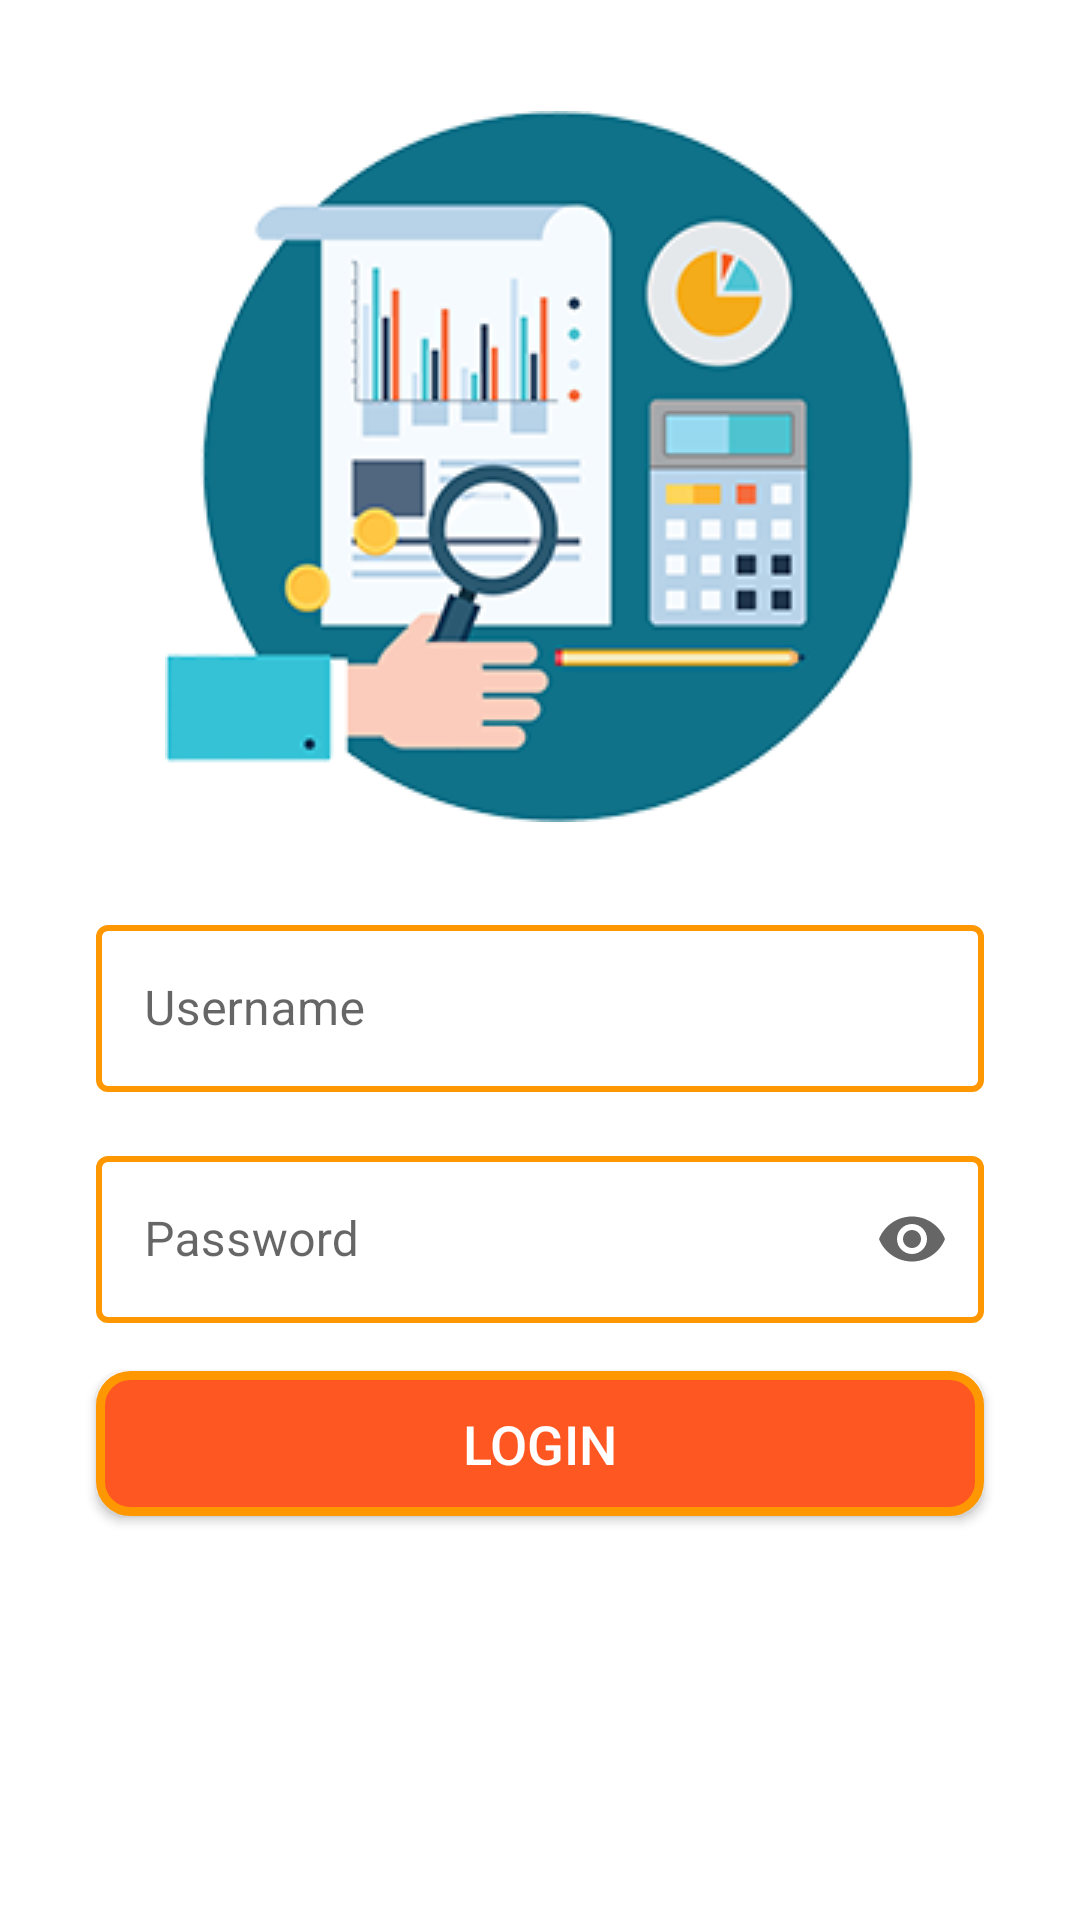

Write the Android layout XML for this screen, with the resource values it uses.
<!-- AndroidManifest.xml: application theme Theme.B2PAPK -->
<!-- res/layout/activity_login.xml -->
<?xml version="1.0" encoding="utf-8"?>
<androidx.constraintlayout.widget.ConstraintLayout xmlns:android="http://schemas.android.com/apk/res/android"
    xmlns:app="http://schemas.android.com/apk/res-auto"
    xmlns:tools="http://schemas.android.com/tools"
    android:layout_width="match_parent"
    android:layout_height="match_parent"
    tools:context=".Login">

    <ImageView
        android:id="@+id/imageView"
        android:layout_width="wrap_content"
        android:layout_height="wrap_content"
        android:padding="5dp"
        android:adjustViewBounds="true"
        android:outlineAmbientShadowColor="@color/purple_700"
        android:outlineSpotShadowColor="@color/purple_700"
        android:elevation="10dp"
        android:layout_marginStart="16dp"
        android:layout_marginTop="32dp"
        android:layout_marginEnd="16dp"

        app:layout_constraintEnd_toEndOf="parent"
        app:layout_constraintStart_toStartOf="parent"
        app:layout_constraintTop_toTopOf="parent"
        app:srcCompat="@drawable/splash" />

    <com.google.android.material.textfield.TextInputLayout
        android:id="@+id/textInputLayout"
        android:layout_width="0dp"
        style="@style/Widget.MaterialComponents.TextInputLayout.OutlinedBox"
        android:layout_height="wrap_content"
        android:layout_marginStart="32dp"
        android:layout_marginTop="24dp"
        app:endIconMode="clear_text"
        app:boxStrokeColor="#FF9800"
        app:boxStrokeWidth="2dp"
        android:layout_marginEnd="32dp"
        app:layout_constraintEnd_toEndOf="parent"
        app:layout_constraintStart_toStartOf="parent"
        app:layout_constraintTop_toBottomOf="@+id/imageView">

        <com.google.android.material.textfield.TextInputEditText
            android:layout_width="match_parent"
            android:id="@+id/username"
            android:layout_height="wrap_content"
            android:hint="Username" />
    </com.google.android.material.textfield.TextInputLayout>

    <com.google.android.material.textfield.TextInputLayout
        android:id="@+id/textInputLayout2"
        style="@style/Widget.MaterialComponents.TextInputLayout.OutlinedBox"
        android:layout_width="0dp"
        android:layout_height="wrap_content"
        android:layout_marginStart="32dp"
        android:layout_marginTop="16dp"
        android:layout_marginEnd="32dp"
        app:boxStrokeWidth="2dp"
        app:endIconMode="password_toggle"
        app:boxStrokeColor="#FF9800"
        app:layout_constraintEnd_toEndOf="parent"
        app:layout_constraintStart_toStartOf="parent"
        app:layout_constraintTop_toBottomOf="@+id/textInputLayout">

        <com.google.android.material.textfield.TextInputEditText
            android:layout_width="match_parent"
            android:id="@+id/password"
            android:layout_height="wrap_content"
            android:hint="Password"
            android:inputType="textPassword"
            />
    </com.google.android.material.textfield.TextInputLayout>

    <android.widget.Button
        android:id="@+id/login"
        android:layout_width="0dp"
        android:layout_height="wrap_content"
        android:layout_marginStart="32dp"
        android:layout_marginTop="16dp"
        android:layout_marginEnd="32dp"
        android:background="@drawable/button_drawable"
        android:padding="12dp"
        android:textSize="18sp"
        android:text="Login"
        android:textColor="@color/white"
        app:layout_constraintEnd_toEndOf="parent"
        app:layout_constraintStart_toStartOf="parent"
        app:layout_constraintTop_toBottomOf="@+id/textInputLayout2" />

    <ProgressBar
        android:id="@+id/pbar_login"
        style="?android:attr/progressBarStyle"
        android:layout_width="wrap_content"
        android:layout_height="wrap_content"
        android:layout_marginStart="32dp"
        android:foregroundTint="@color/purple_500"
        android:layout_marginTop="16dp"
        android:layout_marginEnd="32dp"
        android:visibility="gone"
        app:layout_constraintEnd_toEndOf="parent"
        app:layout_constraintStart_toStartOf="parent"
        app:layout_constraintTop_toBottomOf="@+id/textInputLayout2" />
</androidx.constraintlayout.widget.ConstraintLayout>
<!-- resources referenced by this layout -->
<resources>
  <color name="purple_500">#FF9800</color>
  <color name="purple_700">#FF5722</color>
  <color name="white">#FFFFFFFF</color>
  <!-- drawable button_drawable (drawable) -->
  <?xml version="1.0" encoding="utf-8"?>
  <selector xmlns:android="http://schemas.android.com/apk/res/android">
      <item>
          <shape android:shape="rectangle">
              <stroke android:width="3dp" android:color="@color/purple_500"/>
              <corners android:radius="10dp"/>
              <solid android:color="@color/purple_700"/>
          </shape>
      </item>
  </selector>
  <!-- drawable splash: png bitmap (drawable, 37266 bytes) -->
  <style name="Theme.B2PAPK" parent="Theme.MaterialComponents.DayNight.DarkActionBar">
          
          <item name="colorPrimary">@color/purple_500</item>
          <item name="colorPrimaryVariant">@color/purple_700</item>
          <item name="colorOnPrimary">@color/white</item>
          
          <item name="colorSecondary">@color/teal_200</item>
          <item name="colorSecondaryVariant">@color/teal_700</item>
          <item name="colorOnSecondary">@color/black</item>
          
          <item name="android:statusBarColor" tools:targetApi="l">?attr/colorPrimaryVariant</item>
          
      </style>
  <color name="teal_200">#FF03DAC5</color>
  <color name="teal_700">#FF018786</color>
  <color name="black">#FF000000</color>
</resources>
